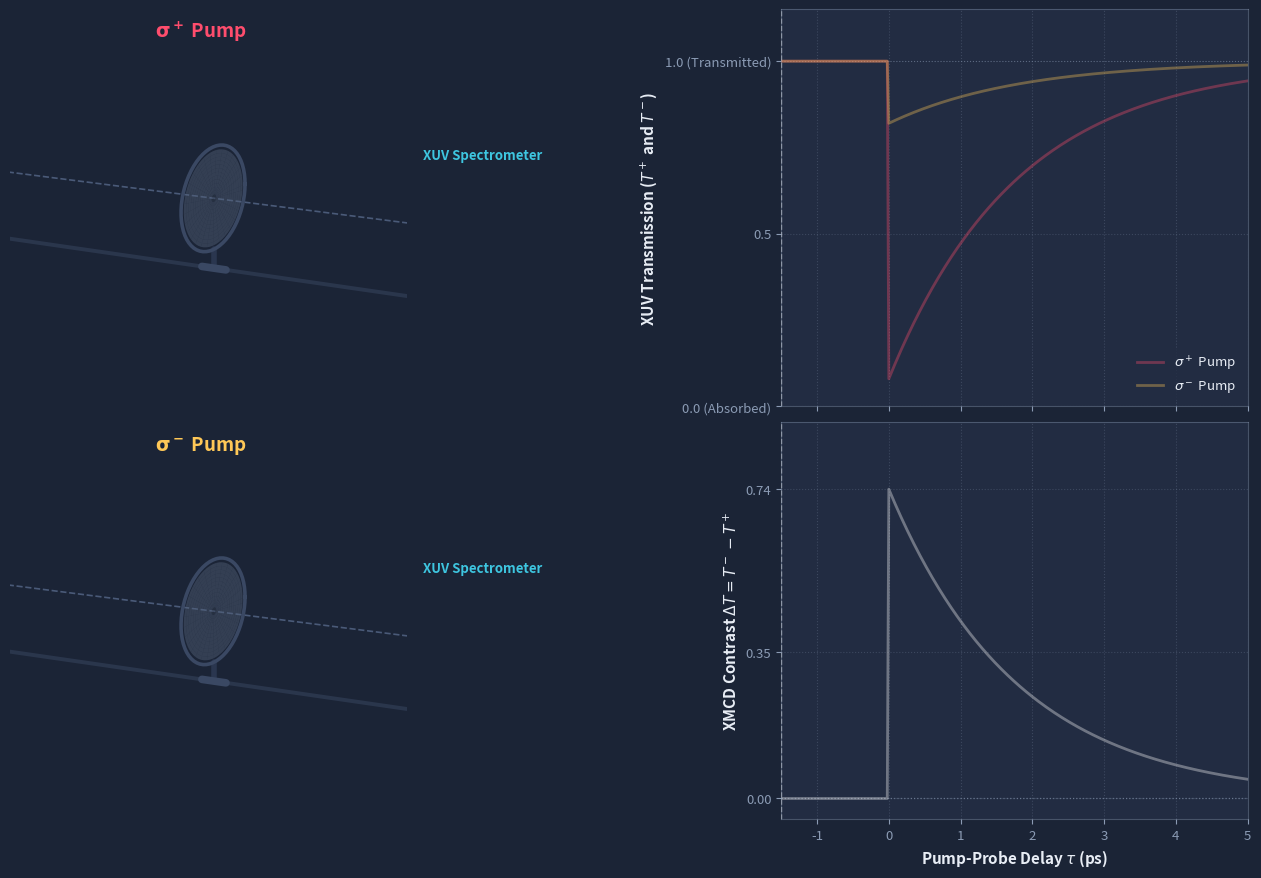

This figure's Python source:
"""
XMCD Time-Resolved Pump-Probe 3D Simulation
Author: Max Dittmer
Styling: MBI Corporate Identity (Dark Navy / Modern Card UI)

Displays dual 3D optical beamlines:
- TOP 3D:    sigma+ pump excitation -> Heavy probe absorption (T+ = 8%)
- BOTTOM 3D: sigma- pump excitation -> High probe transmission (T- = 82%)
- RIGHT 2D:  Top: Transmissions T+ and T- vs Delay tau
             Bottom: XMCD Contrast Delta T = T- - T+ vs Delay tau

Features:
- Pump pulse is 100% absorbed at the sample disc (does not transmit through!).
- Both polarizations run SIMULTANEOUSLY for direct side-by-side comparison.
- Stream of compact 3D circular probe helices continuously passes through.
- Constant linewidth across all pulses.
- Slow, deliberate animation speed for clear presentation.
"""

import numpy as np
import matplotlib.pyplot as plt
import matplotlib.gridspec as gridspec
from mpl_toolkits.mplot3d.art3d import Poly3DCollection
from matplotlib.animation import FuncAnimation, FFMpegWriter, PillowWriter
from pathlib import Path
import argparse

# -----------------------------------------------------------------------------
# Color Palette (Strictly aligned with MBI Beamer Theme)
# -----------------------------------------------------------------------------
C_BG         = '#1B2436'    # Main presentation background
C_PANEL      = '#222C42'    # Plot card background
C_TEXT       = '#E8EDF5'    # Primary typography
C_MUTED      = '#8B9BB4'    # Subtitles, axes, grids
C_PUMP_PLUS  = '#FF4D6D'    # Sigma+ pump: vibrant magenta/pink
C_PUMP_MINUS = '#FFC857'    # Sigma- pump: rich amber gold
C_PROBE      = '#3EC6E0'    # XUV probe: cyan helix
C_MOUNT      = '#3A4863'    # Optics mount hardware
C_POST       = '#2A364F'    # Optical post
C_AXIS       = '#4A5A78'    # Optical axis dashed rail

def create_figure():
    fig = plt.figure(figsize=(16, 9), facecolor=C_BG)
    gs = fig.add_gridspec(
        2, 2,
        width_ratios=[2.20, 1.0],
        height_ratios=[1.0, 1.0],
        left=0.00, right=0.97, top=0.96, bottom=0.06,
        wspace=0.08, hspace=0.04
    )

    ax_3d_plus  = fig.add_subplot(gs[0, 0], projection='3d', facecolor=C_BG)
    ax_3d_minus = fig.add_subplot(gs[1, 0], projection='3d', facecolor=C_BG)
    ax_t        = fig.add_subplot(gs[0, 1], facecolor=C_PANEL)
    ax_asym     = fig.add_subplot(gs[1, 1], facecolor=C_PANEL)

    return fig, ax_3d_plus, ax_3d_minus, ax_t, ax_asym

def setup_3d_axes(ax_3d, title_text, title_color):
    # Zoom in camera massively to fill the entire subplot rectangle
    ax_3d.set_box_aspect((4.4, 1.1, 0.95), zoom=1.65)
    ax_3d.view_init(elev=14, azim=-62)

    ax_3d.xaxis.set_pane_color((0, 0, 0, 0))
    ax_3d.yaxis.set_pane_color((0, 0, 0, 0))
    ax_3d.zaxis.set_pane_color((0, 0, 0, 0))
    ax_3d.grid(False)
    ax_3d.set_axis_off()

    ax_3d.set_xlim(0.0, 7.0)
    ax_3d.set_ylim(-1.20, 1.20)
    ax_3d.set_zlim(-1.42, 1.25)

    z_rail = np.linspace(-0.2, 7.0, 100)
    ax_3d.plot(z_rail, np.zeros_like(z_rail), np.zeros_like(z_rail),
               color=C_AXIS, linestyle='--', linewidth=1.2, zorder=1)
    ax_3d.plot(z_rail, np.zeros_like(z_rail), np.full_like(z_rail, -1.4),
               color=C_MOUNT, linestyle='-', linewidth=2.8, alpha=0.5, zorder=1)

    # Clean 2D screen-space title badge filling upper region
    badge = ax_3d.text2D(0.48, 0.93, title_text, transform=ax_3d.transAxes,
                         fontsize=13.5, fontweight='bold', ha='center', color=title_color)
    return badge

def draw_sample(ax_3d, z_pos):
    """Draws sample disc with clamp (no in-plane M arrow — magnetization is out of plane)."""
    R = 1.02
    theta = np.linspace(0, 2 * np.pi, 60)

    # Optical Post
    ax_3d.plot([z_pos, z_pos], [0, 0], [-R, -1.4], color=C_POST, linewidth=4.0, solid_capstyle='round')
    ax_3d.plot([z_pos - 0.15, z_pos + 0.15], [0, 0], [-1.4, -1.4], color=C_MOUNT, linewidth=5.5, solid_capstyle='round')

    # Mount Ring
    ring_x = R * np.cos(theta)
    ring_y = R * np.sin(theta)
    ring_z = np.full_like(ring_x, z_pos)
    ax_3d.plot(ring_z, ring_x, ring_y, color=C_MOUNT, linewidth=2.6)

    # Sample Disc Surface
    r = np.linspace(0, R * 0.92, 14)
    TH, RR = np.meshgrid(theta, r)
    disc_x = RR * np.cos(TH)
    disc_y = RR * np.sin(TH)
    disc_z = np.full_like(disc_x, z_pos)
    ax_3d.plot_surface(disc_z, disc_x, disc_y, alpha=0.45, color='#5E6E88', edgecolor='none')

def draw_detector(ax_3d, z_pos):
    """Draws detection screen at the output."""
    S = 1.10
    y_screen = [-S, S, S, -S]
    z_screen = [S, S, -S, -S]
    x_screen = [z_pos, z_pos, z_pos, z_pos]
    verts = [list(zip(x_screen, y_screen, z_screen))]
    poly = Poly3DCollection(verts, alpha=0.15, facecolor=C_PANEL, edgecolor=C_MUTED, linewidth=1.1)
    ax_3d.add_collection3d(poly)
    ax_3d.text(z_pos, 0, 1.35, "XUV Spectrometer", color=C_PROBE, fontsize=9.5, fontweight='bold', ha='center')

def setup_2d_plots(ax_t, ax_asym, delays):
    tau_relax = 1.8

    # Exaggerated transmission curves:
    # Baseline T0 = 1.0 (before excitation)
    # Sigma+ pump -> heavy absorption -> T+ drops to 0.08 (92% drop!)
    # Sigma- pump -> weak absorption  -> T- drops to 0.82 (18% drop!)
    T0 = 1.0
    T_plus_curve = np.where(delays < 0, T0, T0 - 0.92 * np.exp(-delays / tau_relax))
    T_minus_curve = np.where(delays < 0, T0, T0 - 0.18 * np.exp(-delays / tau_relax))
    Asym_curve = T_minus_curve - T_plus_curve

    for ax in (ax_t, ax_asym):
        ax.set_facecolor(C_PANEL)
        for spine in ax.spines.values():
            spine.set_color(C_MUTED)
            spine.set_alpha(0.4)
        ax.tick_params(colors=C_MUTED, labelsize=9.5)
        ax.set_xlim(delays[0], delays[-1])
        ax.grid(True, linestyle=':', alpha=0.25, color=C_MUTED)

    # Top Plot: XUV Transmission
    ax_t.set_xticklabels([])
    ax_t.set_ylabel(r"XUV Transmission ($T^+$ and $T^-$)", color=C_TEXT, fontsize=11, fontweight='bold')
    ax_t.set_ylim(0.0, 1.15)
    ax_t.set_yticks([0.0, 0.5, 1.0])
    ax_t.set_yticklabels(["0.0 (Absorbed)", "0.5", "1.0 (Transmitted)"])
    ax_t.axhline(1.0, color=C_MUTED, linestyle=':', linewidth=0.8, alpha=0.4)

    # Background theoretical reference traces
    ax_t.plot(delays, T_plus_curve, color=C_PUMP_PLUS, linewidth=2.0, alpha=0.35, label=r"$\sigma^+$ Pump")
    ax_t.plot(delays, T_minus_curve, color=C_PUMP_MINUS, linewidth=2.0, alpha=0.35, label=r"$\sigma^-$ Pump")
    ax_t.legend(loc='lower right', facecolor=C_PANEL, edgecolor='none', labelcolor=C_TEXT, fontsize=9.5)

    # Dynamic line traces and tracking markers
    line_t_plus, = ax_t.plot([], [], color=C_PUMP_PLUS, linewidth=2.6)
    line_t_minus, = ax_t.plot([], [], color=C_PUMP_MINUS, linewidth=2.6)
    marker_t_plus, = ax_t.plot([], [], 'o', color=C_PUMP_PLUS, markersize=8.5, markeredgecolor='white', markeredgewidth=1.2)
    marker_t_minus, = ax_t.plot([], [], 'o', color=C_PUMP_MINUS, markersize=8.5, markeredgecolor='white', markeredgewidth=1.2)
    vline_t = ax_t.axvline(delays[0], color='white', linestyle='--', linewidth=1.0, alpha=0.5)

    # Bottom Plot: XMCD Asymmetry Delta T
    ax_asym.set_xlabel(r"Pump-Probe Delay $\tau$ (ps)", color=C_TEXT, fontsize=11, fontweight='bold')
    ax_asym.set_ylabel(r"XMCD Contrast $\Delta T = T^- - T^+$", color=C_TEXT, fontsize=11, fontweight='bold')
    ax_asym.set_ylim(-0.05, 0.90)
    ax_asym.set_yticks([0.0, 0.35, 0.74])
    ax_asym.axhline(0.0, color=C_MUTED, linestyle=':', linewidth=0.9, alpha=0.6)

    ax_asym.plot(delays, Asym_curve, color='white', linewidth=2.0, alpha=0.35)
    line_asym, = ax_asym.plot([], [], color='white', linewidth=2.6)
    marker_asym, = ax_asym.plot([], [], 'o', color='white', markersize=8.5, markeredgecolor=C_PROBE, markeredgewidth=1.4)
    vline_asym = ax_asym.axvline(delays[0], color='white', linestyle='--', linewidth=1.0, alpha=0.5)

    return (
        line_t_plus, line_t_minus, marker_t_plus, marker_t_minus, vline_t,
        line_asym, marker_asym, vline_asym,
        T_plus_curve, T_minus_curve, Asym_curve
    )

def build_simulation(output_path=None, preview_only=False, fps=30, duration_sec=16.0):
    fig, ax_3d_plus, ax_3d_minus, ax_t, ax_asym = create_figure()

    z_sample = 3.5
    z_screen = 6.6

    # Setup 3D environments
    draw_sample(ax_3d_plus, z_sample)
    draw_detector(ax_3d_plus, z_screen)
    badge_plus = setup_3d_axes(
        ax_3d_plus,
        r"$\mathbf{\sigma^+}$ Pump",
        C_PUMP_PLUS
    )

    draw_sample(ax_3d_minus, z_sample)
    draw_detector(ax_3d_minus, z_screen)
    badge_minus = setup_3d_axes(
        ax_3d_minus,
        r"$\mathbf{\sigma^-}$ Pump",
        C_PUMP_MINUS
    )

    # Delay range
    delays = np.linspace(-1.5, 5.0, 300)
    (
        line_t_plus, line_t_minus, marker_t_plus, marker_t_minus, vline_t,
        line_asym, marker_asym, vline_asym,
        T_plus_curve, T_minus_curve, Asym_curve
    ) = setup_2d_plots(ax_t, ax_asym, delays)

    # 3D pulse wave objects (Constant linewidth!)
    # Top setup: sigma+
    line_pump_plus,  = ax_3d_plus.plot([], [], [], color=C_PUMP_PLUS, linewidth=2.8)
    line_probe_plus, = ax_3d_plus.plot([], [], [], color=C_PROBE, linewidth=2.4)

    # Bottom setup: sigma-
    line_pump_minus,  = ax_3d_minus.plot([], [], [], color=C_PUMP_MINUS, linewidth=2.8)
    line_probe_minus, = ax_3d_minus.plot([], [], [], color=C_PROBE, linewidth=2.4)

    # Discretization grids:
    # Pump pulse exists ONLY BEFORE SAMPLE (completely absorbed at sample!)
    pts_pump = np.linspace(-0.2, z_sample, 180)
    # Probe pulses exist across entire beamline through sample to detector
    pts_probe = np.linspace(-0.2, z_screen, 460)

    # Physics parameters:
    # Pump: optical carrier wavelength (800 nm equivalent)
    lambda_pump = 0.50
    k_pump = 2 * np.pi / lambda_pump
    sigma_pump = 0.28
    A_pump = 0.82

    # Probe: circular XUV probe pulse with shorter carrier wavelength (tighter corkscrew)
    lambda_probe = 0.22
    k_probe = 2 * np.pi / lambda_probe
    sigma_probe = 0.15
    A_probe_in = 0.46
    d_probe = 0.82             # Spacing between consecutive probe pulses in stream
    # Scale with duration so a shorter cycle stays spatially equivalent (+20% wall-clock speed).
    v_probe = 1.60 * (16.0 / duration_sec)

    # Pump timing & linear trajectory towards sample
    total_frames = int(fps * duration_sec)
    z_pump_start = 0.5
    t_hit = 4.2 * (duration_sec / 16.0)  # pump hits sample at same relative progress
    v_pump = (z_sample - z_pump_start) / t_hit  # constant approach velocity

    def update(frame_idx):
        progress = frame_idx / float(total_frames)
        t = progress * duration_sec

        # 1. Pump position and synchronous delay parameter tau
        z_pump = z_pump_start + v_pump * t

        if t < t_hit:
            current_tau = delays[0] * (1.0 - t / t_hit)   # -1.5 ps -> 0.0 ps
        else:
            current_tau = delays[-1] * ((t - t_hit) / (duration_sec - t_hit)) # 0.0 ps -> 5.0 ps

        idx_tau = int(np.clip(np.searchsorted(delays, current_tau), 0, len(delays) - 1))

        # 2. Render Pump Pulses:
        # STRICT REQUIREMENT: COMPLETELY ABSORBED AT SAMPLE DISC (z = z_sample)
        # Pump NEVER emerges past z_sample!
        env_pump = np.exp(-0.5 * ((pts_pump - z_pump) / sigma_pump)**2)
        phase_pump = k_pump * (pts_pump - z_pump)
        # Mask strictly cuts off at sample and when pulse has entered
        mask_pump = (env_pump > 0.015) & (pts_pump < z_sample)

        # Sigma+ pump: counter-clockwise helix (absorbed at sample)
        Ex_pump_plus = np.where(mask_pump, env_pump * A_pump * np.cos(phase_pump), np.nan)
        Ey_pump_plus = np.where(mask_pump, env_pump * A_pump * np.sin(phase_pump), np.nan)
        line_pump_plus.set_data(Ex_pump_plus, Ey_pump_plus)
        line_pump_plus.set_3d_properties(pts_pump, zdir='x')

        # Sigma- pump: clockwise helix (absorbed at sample)
        Ex_pump_minus = np.where(mask_pump, env_pump * A_pump * np.cos(phase_pump), np.nan)
        Ey_pump_minus = np.where(mask_pump, -env_pump * A_pump * np.sin(phase_pump), np.nan)
        line_pump_minus.set_data(Ex_pump_minus, Ey_pump_minus)
        line_pump_minus.set_3d_properties(pts_pump, zdir='x')

        # 3. Render Stream of Smaller Probe Pulses:
        # Continuous pulse trains flowing along optical axis for both setups
        Ex_probe_plus  = np.full_like(pts_probe, np.nan)
        Ey_probe_plus  = np.full_like(pts_probe, np.nan)
        Ex_probe_minus = np.full_like(pts_probe, np.nan)
        Ey_probe_minus = np.full_like(pts_probe, np.nan)

        k_min = int(np.floor((v_probe * t - z_screen - 1.0) / d_probe))
        k_max = int(np.ceil((v_probe * t - (-0.5) + 1.0) / d_probe))

        tau_relax = 1.8

        for k in range(k_min, k_max + 1):
            z_pk = v_probe * t - k * d_probe
            if z_pk < -0.6 or z_pk > z_screen + 0.6:
                continue

            # Moment this packet crossed the sample disc (z = z_sample)
            t_cross_k = (z_sample + k * d_probe) / v_probe

            if t_cross_k < t_hit:
                # Crossed before pump: ground state transmission
                T_k_plus = 1.0
                T_k_minus = 1.0
            else:
                # Crossed after pump: sample demagnetized and relaxing!
                tau_k = delays[-1] * ((t_cross_k - t_hit) / (duration_sec - t_hit))
                tau_eff = max(0.0, tau_k)
                T_k_plus  = 1.0 - 0.92 * np.exp(-tau_eff / tau_relax)  # collapses to 8%!
                T_k_minus = 1.0 - 0.18 * np.exp(-tau_eff / tau_relax)  # stays large at 82%!

            # Local envelope for packet k
            mask_k = np.abs(pts_probe - z_pk) < 3.2 * sigma_probe
            if not np.any(mask_k):
                continue

            z_sub = pts_probe[mask_k]
            env_k = np.exp(-0.5 * ((z_sub - z_pk) / sigma_probe)**2)
            phase_k = k_probe * (z_sub - z_pk)

            valid = env_k > 0.015

            # Top Setup (Sigma+): heavy absorption collapse
            A_eff_plus = np.where(z_sub < z_sample, A_probe_in, A_probe_in * T_k_plus)
            Ex_sub_plus = np.where(valid, env_k * A_eff_plus * np.cos(phase_k), np.nan)
            Ey_sub_plus = np.where(valid, env_k * A_eff_plus * np.sin(phase_k), np.nan)
            Ex_probe_plus[mask_k] = np.where(valid, Ex_sub_plus, Ex_probe_plus[mask_k])
            Ey_probe_plus[mask_k] = np.where(valid, Ey_sub_plus, Ey_probe_plus[mask_k])

            # Bottom Setup (Sigma-): high probe transmission
            A_eff_minus = np.where(z_sub < z_sample, A_probe_in, A_probe_in * T_k_minus)
            Ex_sub_minus = np.where(valid, env_k * A_eff_minus * np.cos(phase_k), np.nan)
            Ey_sub_minus = np.where(valid, env_k * A_eff_minus * np.sin(phase_k), np.nan)
            Ex_probe_minus[mask_k] = np.where(valid, Ex_sub_minus, Ex_probe_minus[mask_k])
            Ey_probe_minus[mask_k] = np.where(valid, Ey_sub_minus, Ey_probe_minus[mask_k])

        line_probe_plus.set_data(Ex_probe_plus, Ey_probe_plus)
        line_probe_plus.set_3d_properties(pts_probe, zdir='x')

        line_probe_minus.set_data(Ex_probe_minus, Ey_probe_minus)
        line_probe_minus.set_3d_properties(pts_probe, zdir='x')

        # 4. Update 2D Graphs: Both traces evolve SIMULTANEOUSLY
        line_t_plus.set_data(delays[:idx_tau], T_plus_curve[:idx_tau])
        line_t_minus.set_data(delays[:idx_tau], T_minus_curve[:idx_tau])
        marker_t_plus.set_data([current_tau], [T_plus_curve[idx_tau]])
        marker_t_minus.set_data([current_tau], [T_minus_curve[idx_tau]])

        line_asym.set_data(delays[:idx_tau], Asym_curve[:idx_tau])
        marker_asym.set_data([current_tau], [Asym_curve[idx_tau]])

        vline_t.set_xdata([current_tau, current_tau])
        vline_asym.set_xdata([current_tau, current_tau])

        return (
            line_pump_plus, line_probe_plus, badge_plus,
            line_pump_minus, line_probe_minus, badge_minus,
            line_t_plus, line_t_minus, line_asym,
            marker_t_plus, marker_t_minus, marker_asym,
            vline_t, vline_asym
        )

    if preview_only:
        update(int(total_frames * 0.40))
        preview_file = Path("xmcd_preview.png")
        fig.savefig(preview_file, dpi=120, facecolor=fig.get_facecolor(), edgecolor='none')
        plt.close(fig)
        print(f"Generated preview image: {preview_file.resolve()}")
        return

    if output_path is not None:
        out_p = Path(output_path)
        print(f"Exporting animation to {out_p.name} ({total_frames} frames @ {fps} fps)...")
        ani = FuncAnimation(fig, update, frames=total_frames, interval=1000.0 / fps, blit=False)

        if out_p.suffix.lower() == ".mp4":
            writer = FFMpegWriter(fps=fps, metadata=dict(artist='Max Dittmer'), bitrate=4500)
            ani.save(out_p, writer=writer, dpi=120)
        elif out_p.suffix.lower() == ".gif":
            writer = PillowWriter(fps=fps)
            ani.save(out_p, writer=writer)
        plt.close(fig)
        print(f"Successfully saved animation to {out_p.resolve()}")
        return

    ani = FuncAnimation(fig, update, frames=total_frames, interval=1000.0 / fps, blit=False)
    plt.show()

if __name__ == "__main__":
    parser = argparse.ArgumentParser(description="XMCD Dual 3D Pump-Probe Simulation (Sigma+ vs Sigma-)")
    parser.add_argument("--preview", action="store_true", help="Save a single high-res preview frame")
    parser.add_argument("--output", type=str, default=None, help="Output filename (.mp4 or .gif)")
    parser.add_argument("--fps", type=int, default=30, help="Frames per second")
    parser.add_argument(
        "--duration",
        type=float,
        default=16.0 / 1.2,
        help="Duration of simulation cycle in seconds (default ~13.3 s = 20%% faster than 16 s)",
    )
    args = parser.parse_args()

    build_simulation(
        output_path=args.output,
        preview_only=args.preview,
        fps=args.fps,
        duration_sec=args.duration
    )
